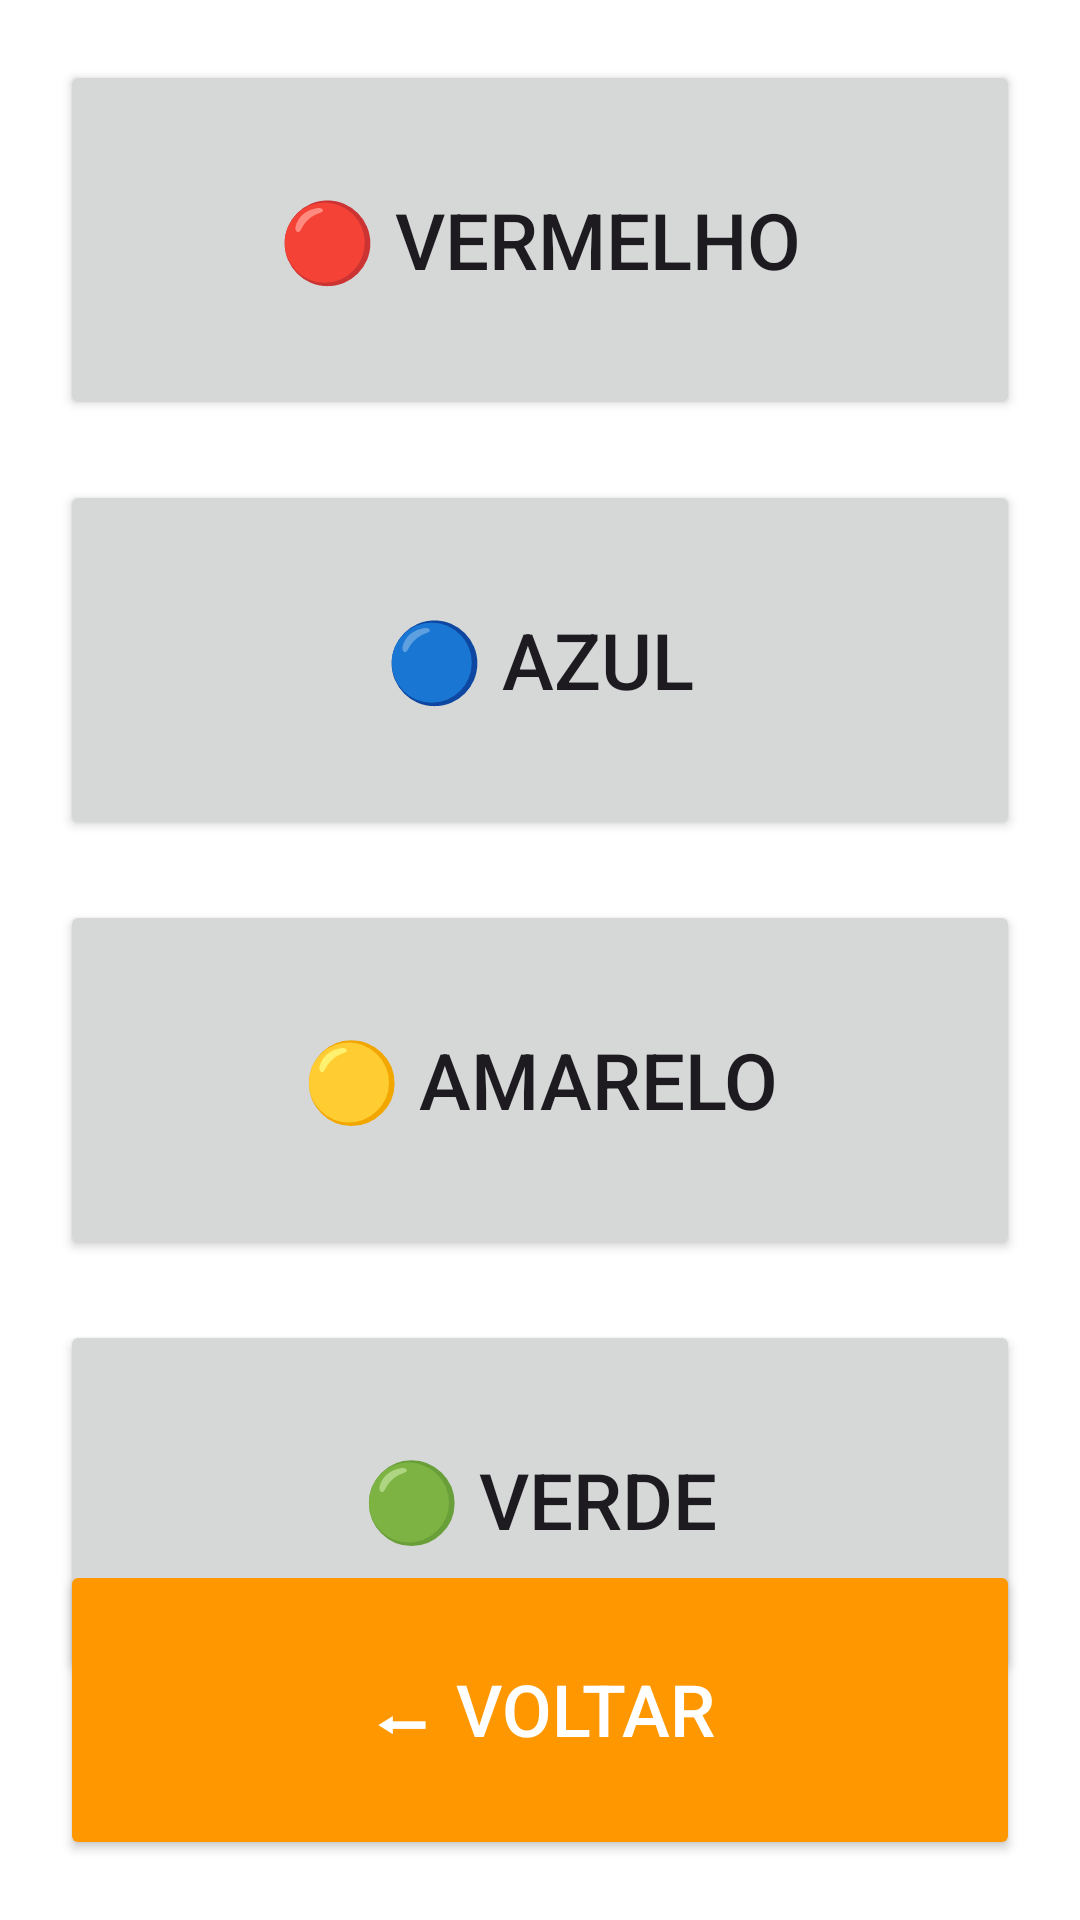

The Android layout XML behind this screen, and the referenced resources:
<!-- AndroidManifest.xml: application theme Theme.AppGameInfantil -->
<!-- res/layout/activity_cores.xml -->
<?xml version="1.0" encoding="utf-8"?>
<androidx.constraintlayout.widget.ConstraintLayout
    xmlns:android="http://schemas.android.com/apk/res/android"
    xmlns:app="http://schemas.android.com/apk/res-auto"
    android:id="@+id/layoutCores"
    android:layout_width="match_parent"
    android:layout_height="match_parent"
    android:background="#FFFFFF">

    <Button
        android:id="@+id/btnVermelho"
        android:layout_width="0dp"
        android:layout_height="120dp"
        android:text="🔴 Vermelho"
        android:textSize="26sp"
        app:layout_constraintTop_toTopOf="parent"
        app:layout_constraintStart_toStartOf="parent"
        app:layout_constraintEnd_toEndOf="parent"
        android:layout_margin="20dp"/>

    <Button
        android:id="@+id/btnAzul"
        android:layout_width="0dp"
        android:layout_height="120dp"
        android:text="🔵 Azul"
        android:textSize="26sp"
        app:layout_constraintTop_toBottomOf="@id/btnVermelho"
        app:layout_constraintStart_toStartOf="parent"
        app:layout_constraintEnd_toEndOf="parent"
        android:layout_margin="20dp"/>

    <Button
        android:id="@+id/btnAmarelo"
        android:layout_width="0dp"
        android:layout_height="120dp"
        android:text="🟡 Amarelo"
        android:textSize="26sp"
        app:layout_constraintTop_toBottomOf="@id/btnAzul"
        app:layout_constraintStart_toStartOf="parent"
        app:layout_constraintEnd_toEndOf="parent"
        android:layout_margin="20dp"/>

    <Button
        android:id="@+id/btnVerde"
        android:layout_width="0dp"
        android:layout_height="120dp"
        android:text="🟢 Verde"
        android:textSize="26sp"
        app:layout_constraintTop_toBottomOf="@id/btnAmarelo"
        app:layout_constraintStart_toStartOf="parent"
        app:layout_constraintEnd_toEndOf="parent"
        android:layout_margin="20dp"/>

    <Button
        android:id="@+id/btnVoltar"
        android:layout_width="0dp"
        android:layout_height="100dp"
        android:text="⬅ Voltar"
        android:textSize="24sp"
        android:backgroundTint="#FF9800"
        android:textColor="#FFFFFF"
        app:layout_constraintBottom_toBottomOf="parent"
        app:layout_constraintStart_toStartOf="parent"
        app:layout_constraintEnd_toEndOf="parent"
        android:layout_margin="20dp"/>

    <TextView
        android:id="@+id/txtFeedback"
        android:layout_width="wrap_content"
        android:layout_height="wrap_content"
        android:text="Muito bem!"
        android:textSize="40sp"
        android:textStyle="bold"
        android:textColor="#FFFFFF"
        android:visibility="gone"
        app:layout_constraintTop_toTopOf="parent"
        app:layout_constraintBottom_toBottomOf="parent"
        app:layout_constraintStart_toStartOf="parent"
        app:layout_constraintEnd_toEndOf="parent"/>

</androidx.constraintlayout.widget.ConstraintLayout>
<!-- resources referenced by this layout -->
<resources>
  <style name="Theme.AppGameInfantil" parent="Base.Theme.AppGameInfantil" />
  <style name="Base.Theme.AppGameInfantil" parent="Theme.Material3.DayNight.NoActionBar">
          
          
      </style>
</resources>
